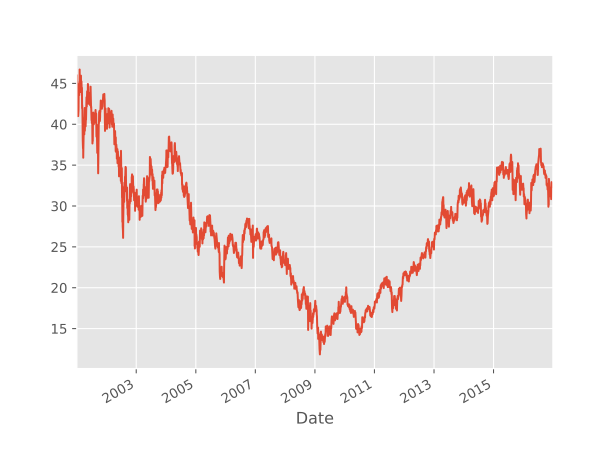

Source data for this figure (header and first rows):
Date, Open, High, Low, Close, Adj Close, Volume
2001-01-02, 45.56, 46.75, 45.5, 46.12, 25.81, 10655700
2001-01-03, 46.0, 46.44, 42.5, 43.56, 24.38, 22539500
2001-01-04, 43.88, 43.94, 41.0, 41.81, 23.4, 33064500
2001-01-05, 42.5, 43.44, 41.62, 42.38, 23.71, 18119200
2001-01-08, 43.0, 43.38, 41.56, 41.88, 23.43, 13846000
2001-01-09, 42.25, 43.25, 42.0, 43.25, 24.2, 11225900
2001-01-10, 43.12, 43.75, 42.25, 42.31, 23.68, 14161100
2001-01-11, 42.12, 42.38, 40.75, 41.0, 22.94, 22098000
2001-01-12, 41.0, 41.75, 40.88, 41.44, 23.19, 18387600
2001-01-16, 41.0, 42.12, 40.94, 41.69, 23.33, 16295900
2001-01-17, 41.38, 41.38, 40.5, 40.75, 22.8, 17255700
2001-01-18, 41.12, 41.81, 40.88, 41.12, 23.01, 17133300
2001-01-19, 41.0, 41.5, 40.62, 41.38, 23.15, 16545300
2001-01-22, 41.75, 42.44, 41.44, 42.12, 23.57, 14709000
2001-01-23, 41.75, 42.94, 41.62, 42.88, 23.99, 12208900
2001-01-24, 42.88, 43.19, 42.25, 42.94, 24.03, 21559000
2001-01-25, 43.0, 44.94, 42.88, 44.44, 24.87, 14745400
2001-01-26, 44.94, 45.12, 44.0, 44.31, 24.8, 14351900
2001-01-29, 44.32, 44.9, 43.09, 43.3, 24.23, 10291000
2001-01-30, 43.55, 44.6, 43.07, 44.28, 24.78, 9589500
2001-01-31, 44.28, 45.15, 43.39, 45.15, 25.27, 13045200
2001-02-01, 45.15, 45.21, 44.51, 45.21, 25.3, 9538700
2001-02-02, 45.19, 45.24, 44.66, 44.9, 25.13, 9906100
2001-02-05, 44.9, 46.0, 44.71, 45.75, 25.6, 11377900
2001-02-06, 46.7, 46.71, 45.59, 45.85, 25.66, 15564500
2001-02-07, 45.85, 46.2, 44.5, 44.5, 24.9, 19117000
2001-02-08, 44.7, 45.28, 44.02, 44.75, 25.04, 11761800
2001-02-09, 44.85, 46.05, 44.76, 45.04, 25.2, 10115100
2001-02-12, 45.25, 46.12, 45.07, 46.12, 25.81, 10924100
2001-02-13, 45.29, 45.29, 44.56, 45.03, 25.2, 14356100
2001-02-14, 44.65, 45.48, 44.26, 45.2, 25.36, 11218000
2001-02-15, 44.55, 44.75, 43.55, 44.25, 24.82, 12204300
2001-02-16, 43.95, 45.53, 43.95, 45.26, 25.39, 14790600
2001-02-20, 45.27, 45.95, 44.8, 44.87, 25.17, 11025900
2001-02-21, 45.1, 46.0, 44.75, 44.81, 25.14, 12084500
2001-02-22, 45.95, 46.0, 44.68, 45.09, 25.29, 17276200
2001-02-23, 45.09, 45.15, 44.32, 44.82, 25.14, 9996800
2001-02-26, 44.25, 45.25, 44.0, 45.25, 25.38, 11181500
2001-02-27, 45.07, 45.44, 44.91, 45.21, 25.36, 8087800
2001-02-28, 45.25, 45.48, 44.45, 45.0, 25.24, 14031300
2001-03-01, 44.98, 44.98, 43.8, 44.1, 24.74, 14837300
2001-03-02, 44.3, 44.52, 43.22, 43.61, 24.46, 15909500
2001-03-05, 43.54, 44.07, 42.89, 43.83, 24.59, 10063100
2001-03-06, 44.47, 44.47, 42.91, 43.1, 24.18, 10659300
2001-03-07, 42.7, 42.84, 41.77, 41.95, 23.53, 15972100
2001-03-08, 41.96, 42.45, 41.5, 42.0, 23.56, 13707900
2001-03-09, 42.37, 42.83, 42.13, 42.45, 23.81, 11227300
2001-03-12, 41.7, 42.25, 40.0, 40.35, 22.64, 13750200
2001-03-13, 40.1, 40.25, 38.25, 39.9, 22.38, 21433500
2001-03-14, 39.0, 39.5, 38.2, 39.0, 21.88, 18618900
2001-03-15, 39.0, 39.2, 38.0, 38.55, 21.63, 18045500
2001-03-16, 38.02, 38.4, 36.89, 37.37, 20.96, 28063000
2001-03-19, 37.05, 37.99, 37.05, 37.6, 21.09, 14040900
2001-03-20, 38.0, 38.21, 37.1, 37.22, 20.88, 15353400
2001-03-21, 37.35, 37.5, 35.71, 35.98, 20.18, 17576100
2001-03-22, 35.91, 36.01, 34.1, 35.67, 20.01, 27416100
2001-03-23, 36.7, 37.78, 36.01, 37.53, 21.05, 20882000
2001-03-26, 38.25, 39.5, 37.4, 38.74, 21.73, 15798700
2001-03-27, 39.0, 40.0, 38.54, 39.98, 22.43, 15243100
2001-03-28, 39.9, 40.29, 39.02, 39.93, 22.4, 12059700
... 3,965 more rows
